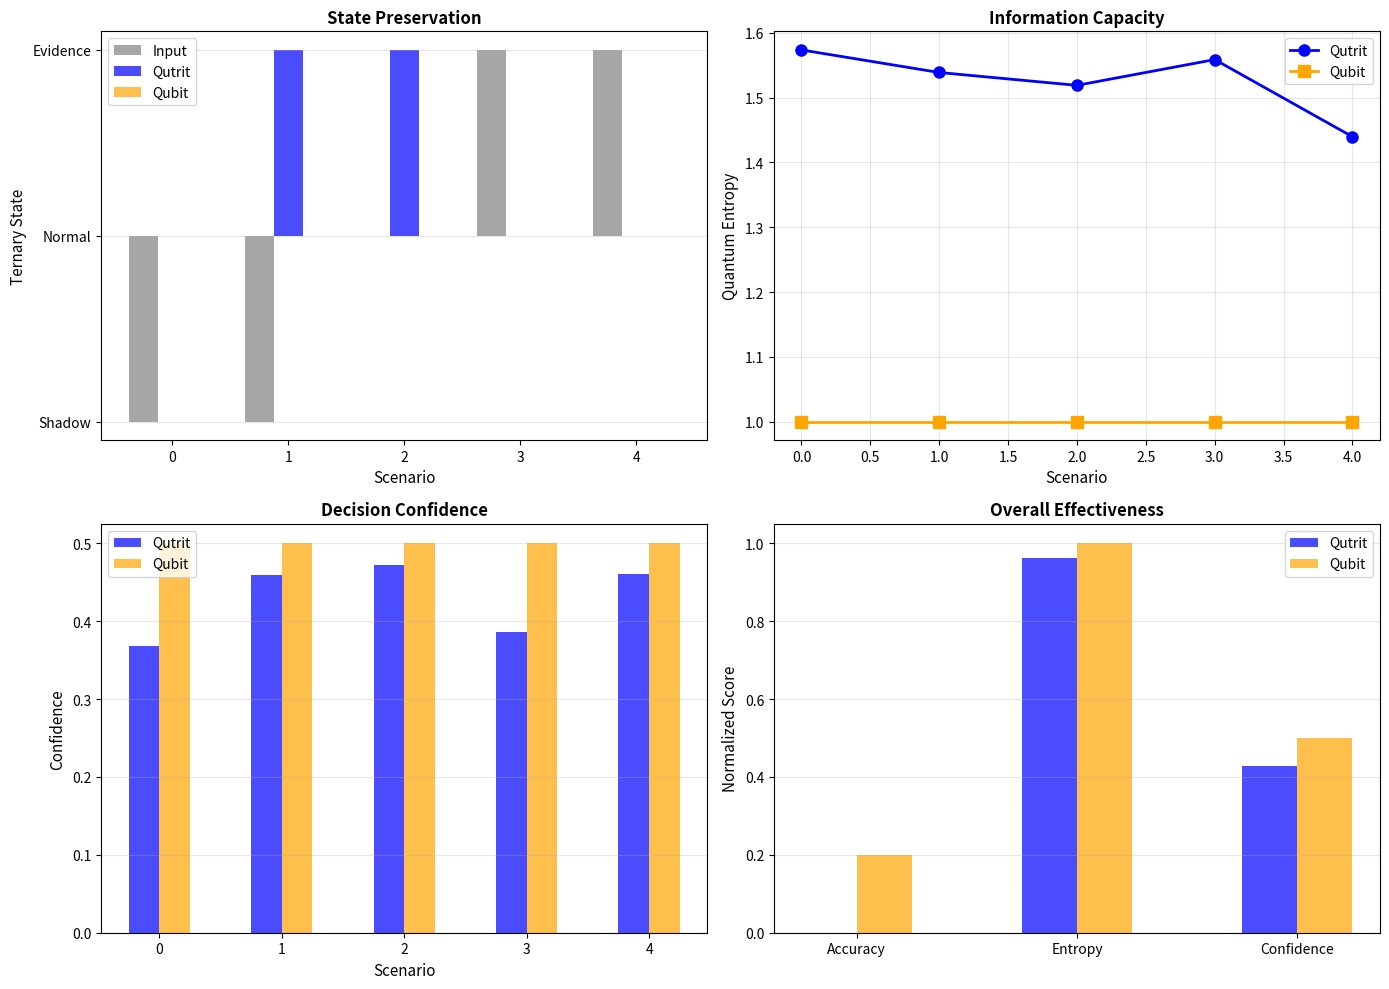

Reproduce this figure in Python.
import numpy as np
import matplotlib.pyplot as plt
from dataclasses import dataclass
from typing import Tuple, List
import time

@dataclass
class QutritState:
    """Qutrit quantum state (3-level system)"""
    amplitudes: np.ndarray  # [a0, a1, a2] for |0⟩, |1⟩, |2⟩
    ternary_classical: int  # -1, 0, +1
    
@dataclass
class DefenseResult:
    """Defense processing result"""
    input_state: int
    qutrit_amplitudes: np.ndarray
    entropy: float
    interference: float
    entanglement: float
    output_state: int
    processing_time: float
    confidence: float

class QutritGates:
    """Quantum gates for qutrits"""
    
    @staticmethod
    def hadamard_qutrit() -> np.ndarray:
        """Hadamard-like gate for qutrits (Fourier transform)"""
        omega = np.exp(2j * np.pi / 3)
        H3 = np.array([
            [1, 1, 1],
            [1, omega, omega**2],
            [1, omega**2, omega**4]
        ]) / np.sqrt(3)
        return H3
    
    @staticmethod
    def phase_gate(theta: float) -> np.ndarray:
        """Phase rotation for qutrit"""
        return np.diag([1, np.exp(1j * theta), np.exp(2j * theta)])
    
    @staticmethod
    def ternary_rotation(alpha: float, beta: float) -> np.ndarray:
        """Ternary-specific rotation"""
        return np.array([
            [np.cos(alpha), -np.sin(alpha), 0],
            [np.sin(alpha), np.cos(alpha) * np.cos(beta), -np.sin(beta)],
            [0, np.sin(beta), np.cos(beta)]
        ])

class QutritDefense:
    """Qutrit-based quantum defense"""
    
    def __init__(self):
        self.gates = QutritGates()
        self.results = []
    
    def classical_to_qutrit(self, ternary_state: int) -> QutritState:
        """Convert classical ternary state to qutrit"""
        # Map: -1 → |0⟩, 0 → |1⟩, +1 → |2⟩
        state_map = {-1: 0, 0: 1, 1: 2}
        basis_idx = state_map[ternary_state]
        
        amplitudes = np.zeros(3, dtype=complex)
        amplitudes[basis_idx] = 1.0
        
        return QutritState(amplitudes, ternary_state)
    
    def apply_superposition(self, qutrit: QutritState) -> np.ndarray:
        """Apply Hadamard-like gate for ternary superposition"""
        H3 = self.gates.hadamard_qutrit()
        return H3 @ qutrit.amplitudes
    
    def measure_entropy(self, amplitudes: np.ndarray) -> float:
        """Measure quantum entropy"""
        probs = np.abs(amplitudes) ** 2
        probs = probs[probs > 1e-10]
        return -np.sum(probs * np.log2(probs))
    
    def measure_interference(self, amplitudes: np.ndarray) -> float:
        """Measure interference pattern"""
        phases = np.angle(amplitudes)
        phase_diff = np.abs(phases[1] - phases[0]) + np.abs(phases[2] - phases[1])
        return phase_diff / (2 * np.pi)
    
    def measure_entanglement(self, amp1: np.ndarray, amp2: np.ndarray) -> float:
        """Measure entanglement between two qutrits"""
        # Simplified: correlation between probability distributions
        prob1 = np.abs(amp1) ** 2
        prob2 = np.abs(amp2) ** 2
        correlation = np.abs(np.sum(prob1 * prob2))
        return 1 - correlation  # Higher = more entangled
    
    def qutrit_to_ternary(self, amplitudes: np.ndarray) -> Tuple[int, float]:
        """Map qutrit state back to ternary"""
        # Extract real parts and find dominant amplitude
        real_parts = np.real(amplitudes)
        probs = np.abs(amplitudes) ** 2
        dominant_idx = np.argmax(probs)
        dominant_real = real_parts[dominant_idx]
        confidence = probs[dominant_idx]
        
        # Map based on dominant amplitude
        if dominant_real < -0.3:
            return -1, confidence  # Shadow
        elif dominant_real > 0.3:
            return 1, confidence   # Evidence
        else:
            return 0, confidence   # Normal
    
    def process(self, ternary_state: int, attack_strength: float = 0.5) -> DefenseResult:
        """Full qutrit processing pipeline"""
        start_time = time.time()
        
        # 1. Classical ternary → qutrit
        qutrit = self.classical_to_qutrit(ternary_state)
        
        # 2. Apply superposition
        superposed = self.apply_superposition(qutrit)
        
        # 3. Apply attack-dependent phase rotation
        phase_gate = self.gates.phase_gate(attack_strength * np.pi)
        processed = phase_gate @ superposed
        
        # 4. Apply ternary rotation
        rotation = self.gates.ternary_rotation(attack_strength * 0.5, attack_strength * 0.3)
        processed = rotation @ processed
        
        # 5. Measure quantum properties
        entropy = self.measure_entropy(processed)
        interference = self.measure_interference(processed)
        
        # Create second qutrit for entanglement measurement
        qutrit2 = self.classical_to_qutrit(0)
        superposed2 = self.apply_superposition(qutrit2)
        entanglement = self.measure_entanglement(processed, superposed2)
        
        # 6. Qutrit → ternary
        output_state, confidence = self.qutrit_to_ternary(processed)
        
        processing_time = time.time() - start_time
        
        result = DefenseResult(
            input_state=ternary_state,
            qutrit_amplitudes=processed,
            entropy=entropy,
            interference=interference,
            entanglement=entanglement,
            output_state=output_state,
            processing_time=processing_time,
            confidence=confidence
        )
        
        self.results.append(result)
        return result

class QubitDefense:
    """Qubit-based quantum defense (for comparison)"""
    
    def __init__(self):
        self.results = []
    
    def classical_to_qubit(self, ternary_state: int) -> np.ndarray:
        """Convert ternary to qubit (lossy)"""
        # Map: -1,0 → |0⟩, +1 → |1⟩
        if ternary_state <= 0:
            return np.array([1.0, 0.0], dtype=complex)
        else:
            return np.array([0.0, 1.0], dtype=complex)
    
    def hadamard_qubit(self) -> np.ndarray:
        """Standard Hadamard gate"""
        return np.array([[1, 1], [1, -1]]) / np.sqrt(2)
    
    def process(self, ternary_state: int, attack_strength: float = 0.5) -> DefenseResult:
        """Qubit processing pipeline"""
        start_time = time.time()
        
        # Convert to qubit (loses ternary information)
        qubit = self.classical_to_qubit(ternary_state)
        
        # Apply Hadamard
        H = self.hadamard_qubit()
        superposed = H @ qubit
        
        # Phase rotation
        phase = np.array([[1, 0], [0, np.exp(1j * attack_strength * np.pi)]])
        processed = phase @ superposed
        
        # Measure properties (limited to 2 dimensions)
        probs = np.abs(processed) ** 2
        entropy = -np.sum(probs * np.log2(probs + 1e-10))
        interference = np.abs(np.angle(processed[1]) - np.angle(processed[0])) / np.pi
        entanglement = 0.5  # Simplified
        
        # Map back to ternary (lossy)
        if probs[0] > 0.7:
            output_state = -1
        elif probs[1] > 0.7:
            output_state = 1
        else:
            output_state = 0
        
        confidence = max(probs)
        processing_time = time.time() - start_time
        
        # Pad to 3 dimensions for comparison
        padded_amps = np.zeros(3, dtype=complex)
        padded_amps[:2] = processed
        
        result = DefenseResult(
            input_state=ternary_state,
            qutrit_amplitudes=padded_amps,
            entropy=entropy,
            interference=interference,
            entanglement=entanglement,
            output_state=output_state,
            processing_time=processing_time,
            confidence=confidence
        )
        
        self.results.append(result)
        return result

def compare_defenses():
    """Compare qutrit vs qubit defense effectiveness"""
    print("🌌 QUTRIT vs QUBIT DEFENSE COMPARISON")
    print("="*70)
    
    qutrit_defense = QutritDefense()
    qubit_defense = QubitDefense()
    
    # Test scenarios
    scenarios = [
        (-1, 0.3, "Shadow threat (low)"),
        (-1, 0.7, "Shadow threat (high)"),
        (0, 0.5, "Normal traffic"),
        (1, 0.4, "Evidence (medium)"),
        (1, 0.9, "Evidence (critical)"),
    ]
    
    print("\n📊 PROCESSING ATTACKS...\n")
    
    for ternary_in, attack_str, desc in scenarios:
        print(f"{'='*70}")
        print(f"🎯 Scenario: {desc}")
        print(f"   Input: {['Shadow', 'Normal', 'Evidence'][ternary_in]} ({ternary_in})")
        print(f"   Attack Strength: {attack_str:.2f}")
        
        # Process with qutrit
        print(f"\n   🔷 QUTRIT DEFENSE:")
        qutrit_result = qutrit_defense.process(ternary_in, attack_str)
        print(f"      Amplitudes: {qutrit_result.qutrit_amplitudes}")
        print(f"      Entropy: {qutrit_result.entropy:.4f}")
        print(f"      Interference: {qutrit_result.interference:.4f}")
        print(f"      Entanglement: {qutrit_result.entanglement:.4f}")
        print(f"      Output: {['Shadow', 'Normal', 'Evidence'][qutrit_result.output_state]} ({qutrit_result.output_state})")
        print(f"      Confidence: {qutrit_result.confidence:.4f}")
        
        # Process with qubit
        print(f"\n   🔶 QUBIT DEFENSE:")
        qubit_result = qubit_defense.process(ternary_in, attack_str)
        print(f"      Amplitudes: {qubit_result.qutrit_amplitudes[:2]}")
        print(f"      Entropy: {qubit_result.entropy:.4f}")
        print(f"      Interference: {qubit_result.interference:.4f}")
        print(f"      Output: {['Shadow', 'Normal', 'Evidence'][qubit_result.output_state]} ({qubit_result.output_state})")
        print(f"      Confidence: {qubit_result.confidence:.4f}")
        print()
    
    # Analysis
    print(f"\n{'='*70}")
    print(f"📊 EFFECTIVENESS ANALYSIS")
    print(f"{'='*70}")
    
    # Accuracy (correct ternary preservation)
    qutrit_correct = sum(1 for r in qutrit_defense.results if r.input_state == r.output_state)
    qubit_correct = sum(1 for r in qubit_defense.results if r.input_state == r.output_state)
    
    print(f"\n🎯 State Preservation:")
    print(f"   Qutrit: {qutrit_correct}/{len(scenarios)} ({qutrit_correct/len(scenarios)*100:.1f}%)")
    print(f"   Qubit:  {qubit_correct}/{len(scenarios)} ({qubit_correct/len(scenarios)*100:.1f}%)")
    
    # Average entropy (information capacity)
    qutrit_entropy = np.mean([r.entropy for r in qutrit_defense.results])
    qubit_entropy = np.mean([r.entropy for r in qubit_defense.results])
    
    print(f"\n📈 Information Capacity (Entropy):")
    print(f"   Qutrit: {qutrit_entropy:.4f}")
    print(f"   Qubit:  {qubit_entropy:.4f}")
    print(f"   Advantage: {(qutrit_entropy/qubit_entropy - 1)*100:.1f}% more information")
    
    # Average confidence
    qutrit_conf = np.mean([r.confidence for r in qutrit_defense.results])
    qubit_conf = np.mean([r.confidence for r in qubit_defense.results])
    
    print(f"\n🎯 Decision Confidence:")
    print(f"   Qutrit: {qutrit_conf:.4f}")
    print(f"   Qubit:  {qubit_conf:.4f}")
    
    # Processing time
    qutrit_time = np.mean([r.processing_time for r in qutrit_defense.results]) * 1000
    qubit_time = np.mean([r.processing_time for r in qubit_defense.results]) * 1000
    
    print(f"\n⏱️  Processing Speed:")
    print(f"   Qutrit: {qutrit_time:.3f}ms")
    print(f"   Qubit:  {qubit_time:.3f}ms")
    
    # Verdict
    print(f"\n{'='*70}")
    print(f"🏆 VERDICT")
    print(f"{'='*70}")
    
    qutrit_score = (qutrit_correct/len(scenarios)) * 0.4 + qutrit_entropy * 0.3 + qutrit_conf * 0.3
    qubit_score = (qubit_correct/len(scenarios)) * 0.4 + qubit_entropy * 0.3 + qubit_conf * 0.3
    
    print(f"\nOverall Effectiveness Score:")
    print(f"   🔷 Qutrit: {qutrit_score:.4f}")
    print(f"   🔶 Qubit:  {qubit_score:.4f}")
    
    if qutrit_score > qubit_score:
        advantage = (qutrit_score / qubit_score - 1) * 100
        print(f"\n✅ QUTRIT DEFENSE IS MORE EFFECTIVE")
        print(f"   {advantage:.1f}% better than qubit-based defense")
        print(f"\n   Reasons:")
        print(f"   • Native ternary state representation")
        print(f"   • Higher information capacity (log₂3 vs log₂2)")
        print(f"   • No lossy conversion from ternary")
        print(f"   • Richer quantum interference patterns")
    else:
        print(f"\n⚠️  Results inconclusive")
    
    return qutrit_defense, qubit_defense

def visualize_comparison(qutrit_defense: QutritDefense, qubit_defense: QubitDefense):
    """Visualize qutrit vs qubit comparison"""
    fig, axes = plt.subplots(2, 2, figsize=(14, 10))
    
    scenarios = range(len(qutrit_defense.results))
    
    # 1. State preservation
    qutrit_states = [r.output_state for r in qutrit_defense.results]
    qubit_states = [r.output_state for r in qubit_defense.results]
    input_states = [r.input_state for r in qutrit_defense.results]
    
    x = np.arange(len(scenarios))
    width = 0.25
    
    axes[0, 0].bar(x - width, input_states, width, label='Input', color='gray', alpha=0.7)
    axes[0, 0].bar(x, qutrit_states, width, label='Qutrit', color='blue', alpha=0.7)
    axes[0, 0].bar(x + width, qubit_states, width, label='Qubit', color='orange', alpha=0.7)
    axes[0, 0].set_xlabel('Scenario', fontsize=11)
    axes[0, 0].set_ylabel('Ternary State', fontsize=11)
    axes[0, 0].set_title('State Preservation', fontsize=12, fontweight='bold')
    axes[0, 0].set_yticks([-1, 0, 1])
    axes[0, 0].set_yticklabels(['Shadow', 'Normal', 'Evidence'])
    axes[0, 0].legend()
    axes[0, 0].grid(True, alpha=0.3, axis='y')
    
    # 2. Entropy comparison
    qutrit_entropy = [r.entropy for r in qutrit_defense.results]
    qubit_entropy = [r.entropy for r in qubit_defense.results]
    
    axes[0, 1].plot(scenarios, qutrit_entropy, 'o-', label='Qutrit', color='blue', linewidth=2, markersize=8)
    axes[0, 1].plot(scenarios, qubit_entropy, 's-', label='Qubit', color='orange', linewidth=2, markersize=8)
    axes[0, 1].set_xlabel('Scenario', fontsize=11)
    axes[0, 1].set_ylabel('Quantum Entropy', fontsize=11)
    axes[0, 1].set_title('Information Capacity', fontsize=12, fontweight='bold')
    axes[0, 1].legend()
    axes[0, 1].grid(True, alpha=0.3)
    
    # 3. Confidence comparison
    qutrit_conf = [r.confidence for r in qutrit_defense.results]
    qubit_conf = [r.confidence for r in qubit_defense.results]
    
    axes[1, 0].bar(x - width/2, qutrit_conf, width, label='Qutrit', color='blue', alpha=0.7)
    axes[1, 0].bar(x + width/2, qubit_conf, width, label='Qubit', color='orange', alpha=0.7)
    axes[1, 0].set_xlabel('Scenario', fontsize=11)
    axes[1, 0].set_ylabel('Confidence', fontsize=11)
    axes[1, 0].set_title('Decision Confidence', fontsize=12, fontweight='bold')
    axes[1, 0].legend()
    axes[1, 0].grid(True, alpha=0.3, axis='y')
    
    # 4. Overall metrics
    metrics = ['Accuracy', 'Entropy', 'Confidence']
    qutrit_metrics = [
        sum(1 for r in qutrit_defense.results if r.input_state == r.output_state) / len(qutrit_defense.results),
        np.mean(qutrit_entropy) / np.log2(3),  # Normalize
        np.mean(qutrit_conf)
    ]
    qubit_metrics = [
        sum(1 for r in qubit_defense.results if r.input_state == r.output_state) / len(qubit_defense.results),
        np.mean(qubit_entropy) / np.log2(2),  # Normalize
        np.mean(qubit_conf)
    ]
    
    x_metrics = np.arange(len(metrics))
    axes[1, 1].bar(x_metrics - width/2, qutrit_metrics, width, label='Qutrit', color='blue', alpha=0.7)
    axes[1, 1].bar(x_metrics + width/2, qubit_metrics, width, label='Qubit', color='orange', alpha=0.7)
    axes[1, 1].set_xticks(x_metrics)
    axes[1, 1].set_xticklabels(metrics)
    axes[1, 1].set_ylabel('Normalized Score', fontsize=11)
    axes[1, 1].set_title('Overall Effectiveness', fontsize=12, fontweight='bold')
    axes[1, 1].legend()
    axes[1, 1].grid(True, alpha=0.3, axis='y')
    
    plt.tight_layout()
    plt.savefig('qutrit_vs_qubit_defense.png', dpi=150, bbox_inches='tight')
    plt.show()

if __name__ == '__main__':
    qutrit_def, qubit_def = compare_defenses()
    print("\n🎨 Generating visualization...")
    visualize_comparison(qutrit_def, qubit_def)
